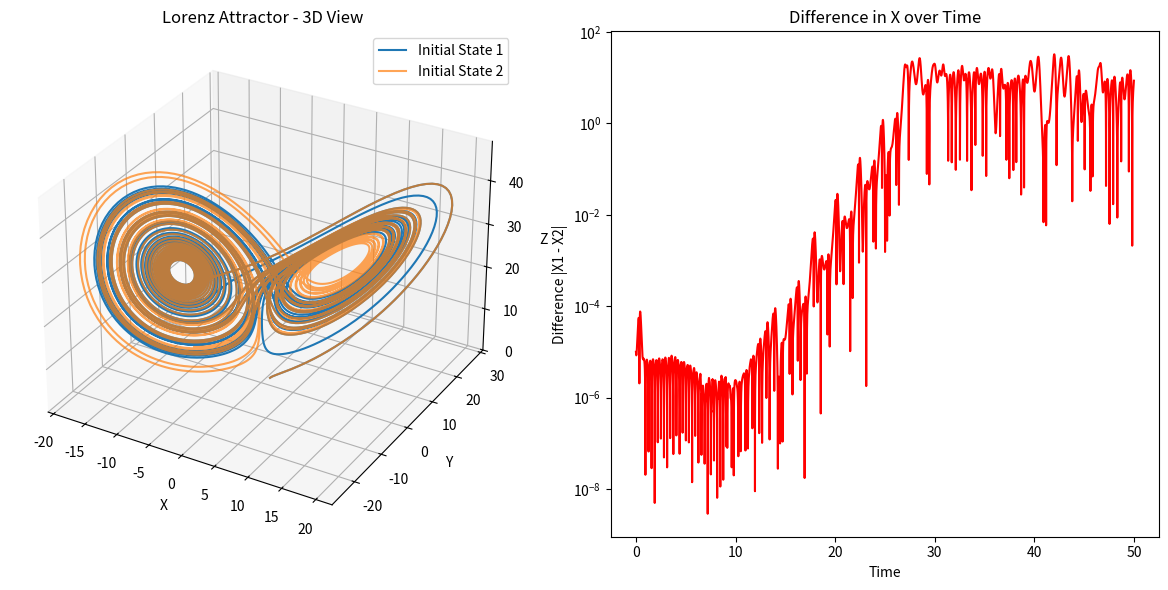

Generate this figure with matplotlib:
import numpy as np
from scipy.integrate import solve_ivp
import matplotlib.pyplot as plt
from mpl_toolkits.mplot3d import Axes3D

# Define the Lorenz system of differential equations
def lorenz(t, state, sigma=10.0, beta=8.0/3.0, rho=28.0):
    x, y, z = state
    dx_dt = sigma * (y - x)
    dy_dt = x * (rho - z) - y
    dz_dt = x * y - beta * z
    return [dx_dt, dy_dt, dz_dt]

# Initial conditions
initial_state_1 = [1.0, 1.0, 1.0]
initial_state_2 = [1.0 + 1e-5, 1.0, 1.0]  # Slightly different initial condition

# Time points where solution is computed
t_span = (0, 50)
t_eval = np.linspace(t_span[0], t_span[1], 10000)

# Solve the Lorenz system
solution_1 = solve_ivp(lorenz, t_span, initial_state_1, t_eval=t_eval)
solution_2 = solve_ivp(lorenz, t_span, initial_state_2, t_eval=t_eval)

# Plot the results
fig = plt.figure(figsize=(12, 6))

# 3D plot of the two trajectories
ax = fig.add_subplot(121, projection='3d')
ax.plot(solution_1.y[0], solution_1.y[1], solution_1.y[2], label='Initial State 1')
ax.plot(solution_2.y[0], solution_2.y[1], solution_2.y[2], label='Initial State 2', alpha=0.7)
ax.set_title('Lorenz Attractor - 3D View')
ax.set_xlabel('X')
ax.set_ylabel('Y')
ax.set_zlabel('Z')
ax.legend()

# 2D plot of the differences in X over time
ax2 = fig.add_subplot(122)
ax2.plot(t_eval, np.abs(solution_1.y[0] - solution_2.y[0]), color='red')
ax2.set_title('Difference in X over Time')
ax2.set_xlabel('Time')
ax2.set_ylabel('Difference |X1 - X2|')
ax2.set_yscale('log')  # Logarithmic scale to better show exponential growth

plt.tight_layout()
plt.show()
